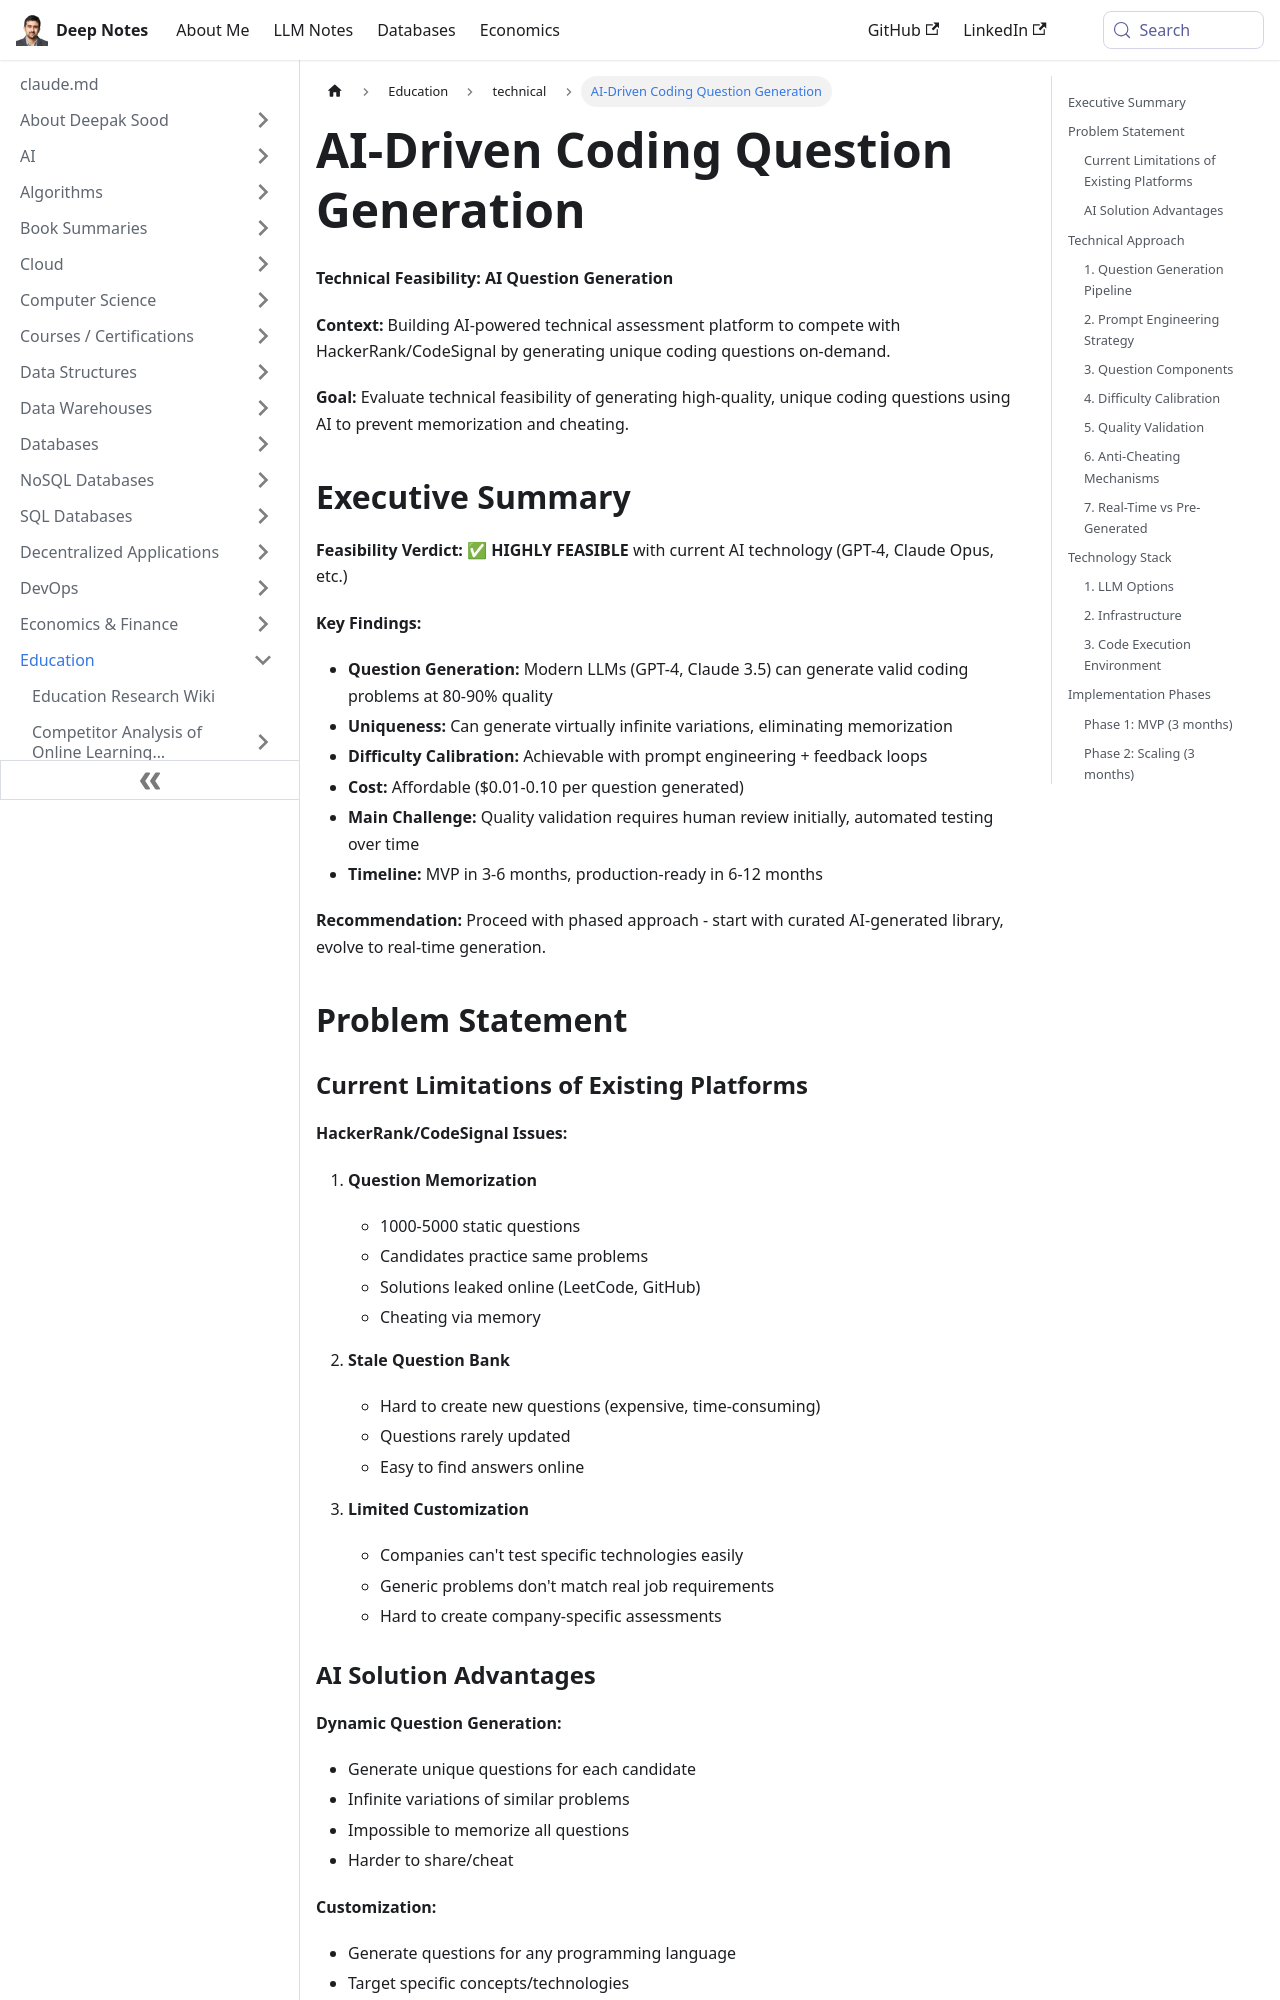

repository: deepaksood619/deepaksood619.github.io · page: education/technical/technical-feasibility-ai-question-generation/index.html · generator: docusaurus

---
slug: /education/technical/technical-feasibility-ai-question-generation
title: AI-Driven Coding Question Generation
description: Explore the technical feasibility of AI for generating high-quality, unique coding questions to enhance assessment platforms.
created: 2026-05-04
updated: 2026-06-08
---
**Technical Feasibility: AI Question Generation**

**Context:** Building AI-powered technical assessment platform to compete with HackerRank/CodeSignal by generating unique coding questions on-demand.

**Goal:** Evaluate technical feasibility of generating high-quality, unique coding questions using AI to prevent memorization and cheating.

## Executive Summary

**Feasibility Verdict:** ✅ **HIGHLY FEASIBLE** with current AI technology (GPT-4, Claude Opus, etc.)

**Key Findings:**

- **Question Generation:** Modern LLMs (GPT-4, Claude 3.5) can generate valid coding problems at 80-90% quality
- **Uniqueness:** Can generate virtually infinite variations, eliminating memorization
- **Difficulty Calibration:** Achievable with prompt engineering + feedback loops
- **Cost:** Affordable ($0.01-0.10 per question generated)
- **Main Challenge:** Quality validation requires human review initially, automated testing over time
- **Timeline:** MVP in 3-6 months, production-ready in 6-12 months

**Recommendation:** Proceed with phased approach - start with curated AI-generated library, evolve to real-time generation.

## Problem Statement
